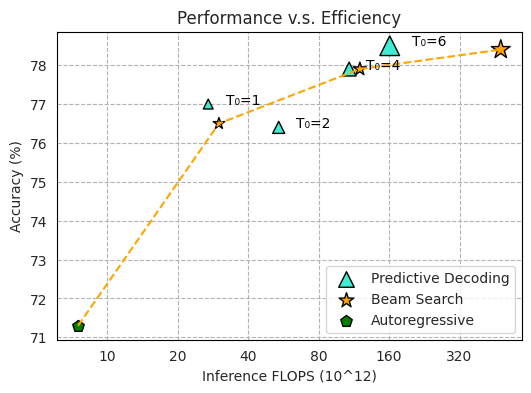

Reproduce this figure in Python.
import pandas as pd
import matplotlib.pyplot as plt
import seaborn as sns
import numpy as np


predictive_decoding_1 = {
    't': [1,2,4,6],
    "flops": [27, 54, 108, 161],
    "Acc": [77.0, 76.4, 77.9, 78.5]
}

autoregressive = {"flops": 7.5, "Acc": 71.3}

beam_search = {'n': [ 1, 2, 4, 8], "flops": [7.5, 30, 120, 480],"Acc": [71.3, 76.5,77.9, 78.4 ]}

guided_decoding = {"flops": 119, "Acc": 63.9}


sns.set_style("whitegrid", {"grid.linestyle": "--", "grid.color": "0.7", "axes.edgecolor": "0"})

plt.figure(figsize=(6, 4))
size = [50, 75, 100,200]
plt.scatter(predictive_decoding_1['flops'], predictive_decoding_1['Acc'], color='#3fecd3',marker='^', s=size, label="Predictive Decoding",edgecolors='black')
# fit a curve to the data points
for i in range(len(predictive_decoding_1['t'])):
    plt.text(predictive_decoding_1['flops'][i]+5*2**i, predictive_decoding_1['Acc'][i], f"T₀={predictive_decoding_1['t'][i]}", fontsize=10, color='black')

size = [50, 75,100, 200]
plt.scatter(beam_search['flops'], beam_search['Acc'], color='orange', marker='*', label="Beam Search",s=size,edgecolors='black')
z = np.polyfit(beam_search['flops'], beam_search['Acc'], 3)
p = np.poly1d(z)
plt.plot(beam_search['flops'],p(beam_search['flops']), color='orange', linestyle='--')



plt.xlabel("Inference FLOPS (10^12)")
plt.ylabel("Accuracy (%)")

plt.title("Performance v.s. Efficiency")
plt.xscale('log')
plt.xticks([10, 20, 40, 80, 160, 320, 640], [10, 20, 40, 80, 160, 320, 640])

plt.scatter(autoregressive['flops'], autoregressive['Acc'], color='green', marker='p', s=75, label="Autoregressive",edgecolors='black')


# plt.scatter(guided_decoding['flops'], guided_decoding['Acc'], color='orange', marker='p', s=100, label="Guided Decoding")

plt.legend(loc='lower right')
plt.savefig("performance_vs_flops.pdf", bbox_inches='tight', format='pdf')